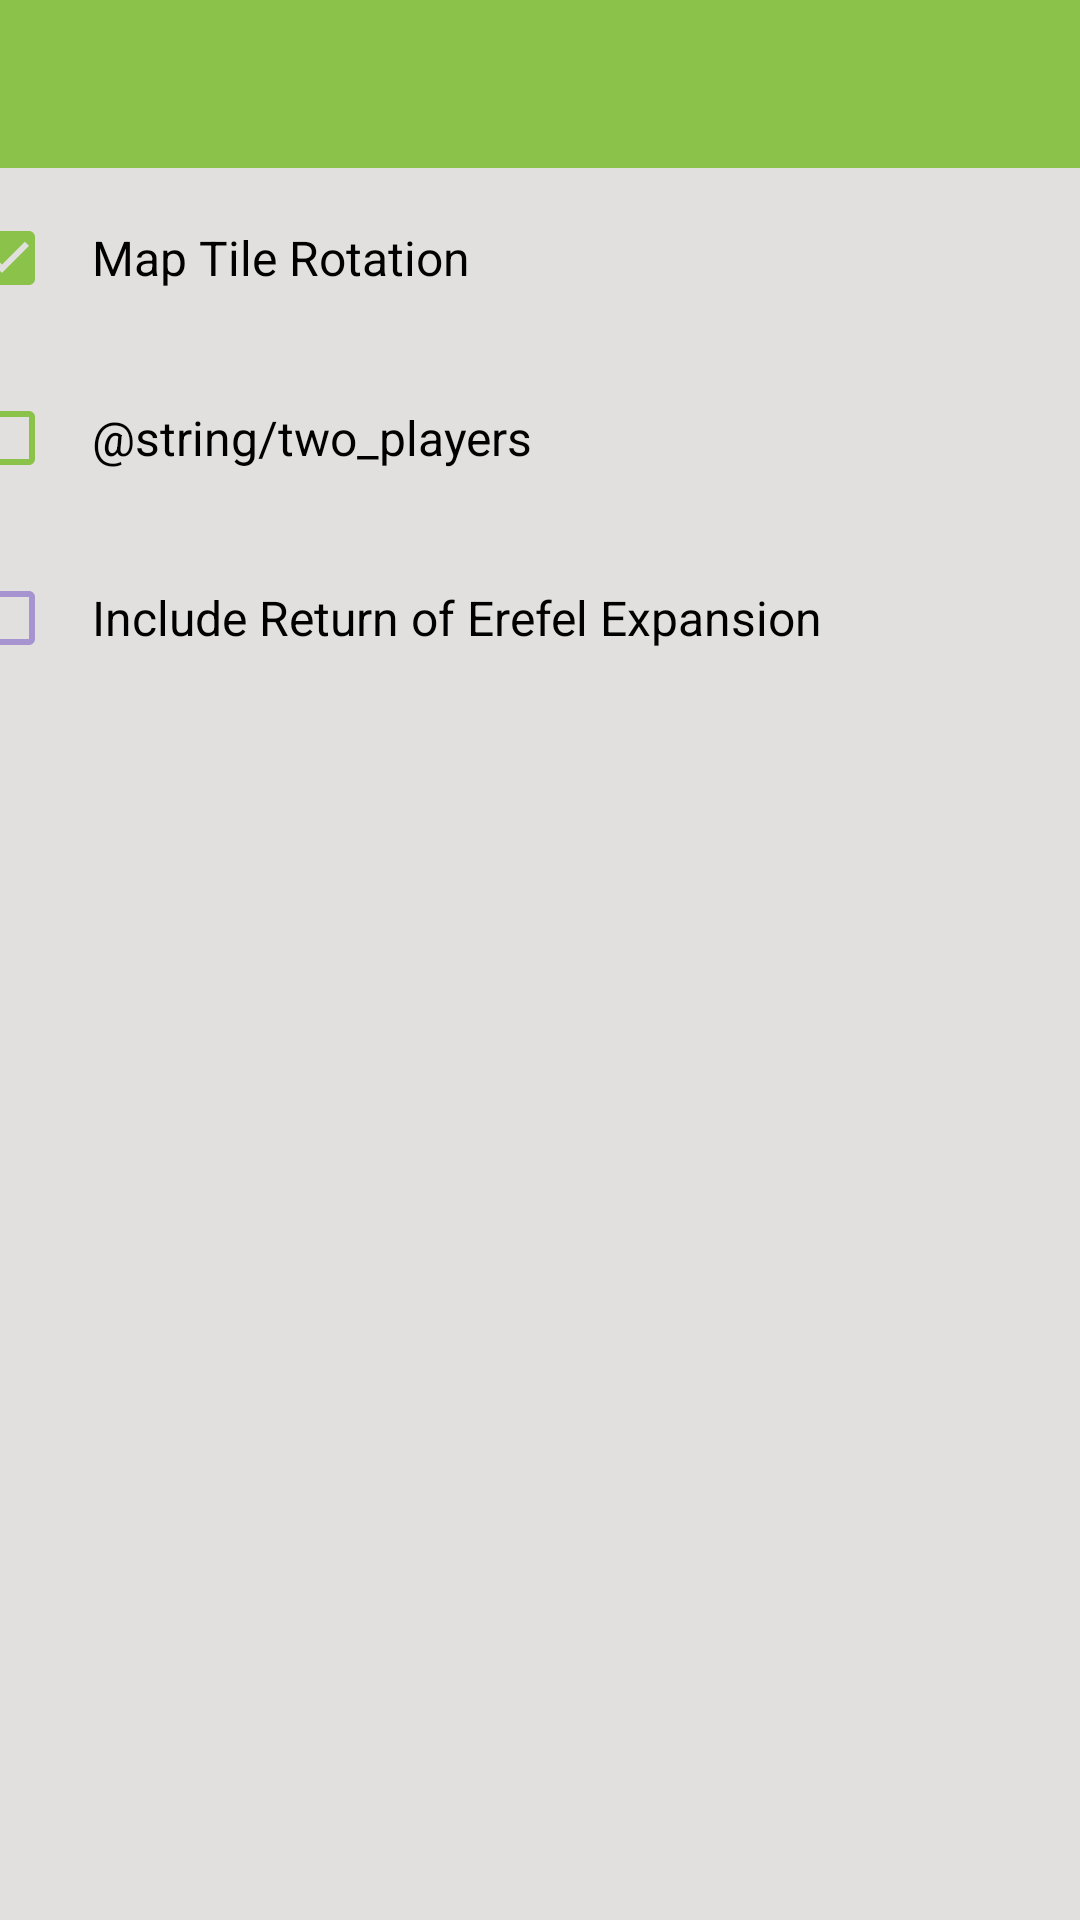

The Android layout XML behind this screen, and the referenced resources:
<!-- AndroidManifest.xml: application theme Dokmus -->
<!-- res/layout/activity_settings.xml -->
<LinearLayout xmlns:android="http://schemas.android.com/apk/res/android"
    xmlns:tools="http://schemas.android.com/tools"
    android:layout_width="match_parent"
    android:layout_height="match_parent"
    android:background="@color/app_background_color"
    android:orientation="vertical">

    <include layout="@layout/toolbar" />

    <LinearLayout
        android:id="@+id/settings"
        android:layout_width="match_parent"
        android:layout_height="match_parent"
        android:orientation="vertical">

        <CheckBox
            android:id="@+id/mapTileRotation"
            android:layout_width="387dp"
            android:layout_height="wrap_content"
            android:layout_gravity="center_horizontal"
            android:height="60dp"
            android:buttonTint="@color/base_map_tile"
            android:checked="true"
            android:minHeight="60dp"
            android:paddingLeft="12dp"
            android:paddingRight="12dp"
            android:text="@string/map_tile_rotation"
            android:textColor="@color/black"
            android:textSize="16sp"
            tools:ignore="TextContrastCheck" />

        <CheckBox
            android:id="@+id/twoPlayers"
            android:layout_width="387dp"
            android:layout_height="wrap_content"
            android:layout_gravity="center_horizontal"
            android:height="60dp"
            android:buttonTint="@color/base_map_tile"
            android:checked="false"
            android:minHeight="60dp"
            android:paddingLeft="12dp"
            android:paddingRight="12dp"
            android:text="@string/two_players"
            android:textColor="@color/black"
            android:textSize="16sp"
            tools:ignore="TextContrastCheck" />

        <CheckBox
            android:id="@+id/returnOfErefel"
            android:layout_width="387dp"
            android:layout_height="wrap_content"
            android:layout_gravity="center_horizontal"
            android:height="60dp"
            android:buttonTint="@color/expansion_map_tile"
            android:checked="false"
            android:minHeight="60dp"
            android:paddingLeft="12dp"
            android:paddingRight="12dp"
            android:text="@string/return_to_erefel_expansion"
            android:textColor="@color/black"
            android:textSize="16sp" />
    </LinearLayout>

</LinearLayout>
<!-- res/layout/toolbar.xml (included above) -->
<?xml version="1.0" encoding="utf-8"?>
<androidx.constraintlayout.widget.ConstraintLayout xmlns:android="http://schemas.android.com/apk/res/android"
    android:layout_width="match_parent"
    android:layout_height="wrap_content"
    xmlns:app="http://schemas.android.com/apk/res-auto">

    <com.google.android.material.appbar.AppBarLayout
        android:layout_width="match_parent"
        android:layout_height="wrap_content"
        android:theme="@style/Theme.DokmusRandomizer.AppBarOverlay"
        app:layout_constraintEnd_toEndOf="parent"
        app:layout_constraintStart_toStartOf="parent"
        app:layout_constraintTop_toTopOf="parent">

        <androidx.appcompat.widget.Toolbar
            android:id="@+id/toolbar"
            android:layout_width="match_parent"
            android:layout_height="?attr/actionBarSize"
            android:background="@color/base_map_tile"
            app:popupTheme="@style/Theme.DokmusRandomizer.PopupOverlay" />

    </com.google.android.material.appbar.AppBarLayout>

</androidx.constraintlayout.widget.ConstraintLayout>
<!-- resources referenced by this layout -->
<resources>
  <color name="app_background_color">#E1E0DE</color>
  <color name="base_map_tile">#8BC34A</color>
  <color name="black">#FF000000</color>
  <color name="expansion_map_tile">#A594CF</color>
  <string name="map_tile_rotation">Map Tile Rotation</string>
  <string name="return_to_erefel_expansion">Include Return of Erefel Expansion</string>
  <style name="Theme.DokmusRandomizer.AppBarOverlay" parent="ThemeOverlay.AppCompat.Dark.ActionBar" />
  <style name="Theme.DokmusRandomizer.PopupOverlay" parent="ThemeOverlay.AppCompat.Light" />
  <style name="Dokmus" parent="Theme.AppCompat.Light.NoActionBar">
          
          <item name="colorPrimary">@color/base_map_tile</item>
          <item name="colorPrimaryVariant">@color/base_map_tile_dark</item>
          <item name="colorOnPrimary">@color/white</item>
          
          <item name="colorSecondary">@color/expansion_map_tile</item>
          <item name="colorSecondaryVariant">@color/expansion_map_tile_dark</item>
          <item name="colorOnSecondary">@color/white</item>
          
          <item name="android:statusBarColor" tools:targetApi="l">?attr/colorPrimaryVariant</item>
          
          <item name="windowActionBar">false</item>
          <item name="windowNoTitle">true</item>
      </style>
  <color name="base_map_tile_dark">#5A7836</color>
  <color name="white">#FFFFFFFF</color>
  <color name="expansion_map_tile_dark">#605380</color>
</resources>
